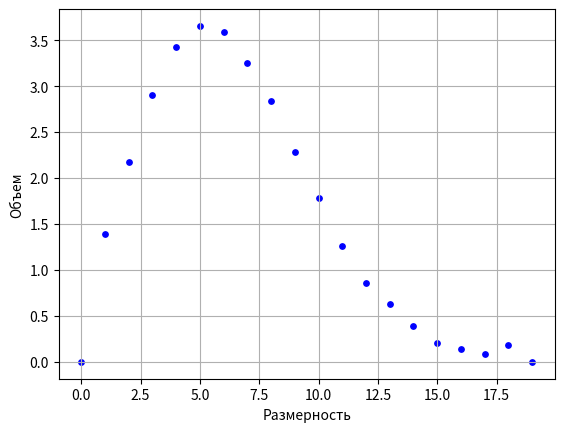

This chart was generated by the following Python code:
import numpy as np
import math
import matplotlib.pyplot as plt

def shar(n, N):            # N точек, на каждую n проэкций по осям
    points = np.random.rand(N,n)    # создаем рандомные точки в первой четверти пространства
    radius = np.sqrt((points**2).sum(1))       # считаем расстояние для всех точек
    # смотрим количество точек которые лежат внутри сферы
    ninside = (radius < 1).sum()
    # смотрим отношение точек внутри ко всем и домнажаем на количество "четвертей" в пространстве
    return ((math.log(2) * ninside * 2**n)/N)

vs = np.zeros(20)           # пустой масив для объемов в разных размерностях
for n in np.arange(1,20):   # считаем для размерностей от 1 до 25
    v = shar(n, 1000000)
    print('Объем шара радиуса ' + str(n) +  ' = ' + str(v))
    vs[n] = v

# # рисуем график
plt.figure()
plt.grid(True)
plt.scatter(np.arange(20), vs, c='blue', s=15)
plt.xlabel('Размерность')
plt.ylabel('Объем')
plt.show()
